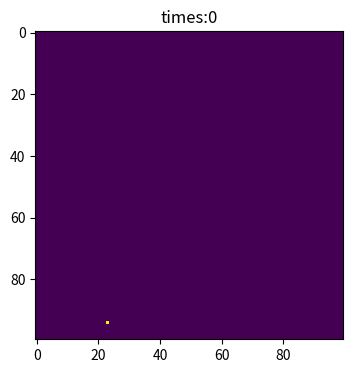
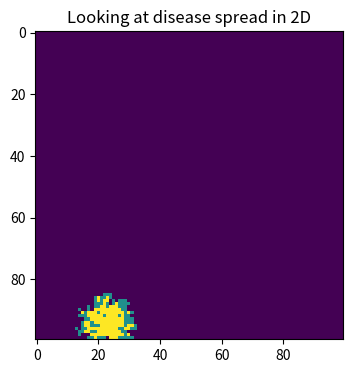
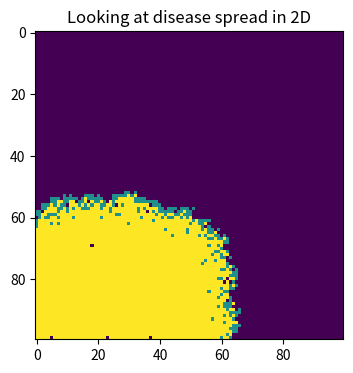
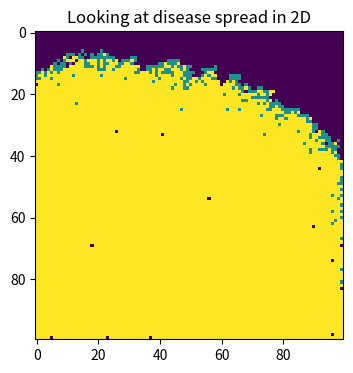

Generate these figures, in order, with matplotlib:
# set the initialized data and figure about susceptible and infect outbreak as guide
import numpy as np 
import matplotlib . pyplot as plt 
population = np. zeros ( (100 , 100) ) 


outbreak = np. random . choice (range(100) ,2) 
population [ outbreak [0] , outbreak [ 1 ] ] = 1
# set the diesease spread data 
beta = 0.3  
gamma = 0.05  
time_steps = 100 
neighbours=[]
new_infected=[]
new_recovery=[]
# below is to output the initiative figure(i=0)
plt.figure(figsize=(6, 4), dpi=150)
plt.imshow(population, cmap='viridis', interpolation='nearest')
plt.title('times:0')
plt.show()
#repeat the spread process for 101 times! the '1'more is for the 100th figure!
for i in range(time_steps+1):
#put all neighbours in a list
    new_infected=[]
    new_recovery=[]
    for a in range(100):
        for b in range(100):
            neighbours = []
            if population[a,b] == 1: # prevent the point out of 100
# list all neighbour and add them  
# if code ensure that the corner point will be included while the point out of 100 will be excluded
               
                    if a + 1 < 100: 
                         neighbours.append((a + 1, b))
                    if a - 1 >= 0: 
                         neighbours.append((a - 1, b))
                    if b + 1 < 100: 
                         neighbours.append((a, b + 1))
                    if b - 1 >= 0: 
                         neighbours.append((a, b - 1))
                    if a + 1 < 100 and b + 1 < 100: 
                         neighbours.append((a + 1, b + 1))
                    if a - 1 >= 0 and b + 1 < 100: 
                         neighbours.append((a - 1, b + 1))
                    if a + 1 < 100 and b - 1 >= 0: 
                         neighbours.append((a + 1, b - 1))
                    if a - 1 >= 0 and b - 1 >= 0:
                        neighbours.append((a - 1, b - 1))
                
            for (r, q) in neighbours:
# use an random probility code to imititate the infectqion ==0 means suspectitive audience
                    if population[r, q] == 0 and np.random.rand() <=beta:
                    
                            new_infected.append((r, q))
# then use same method toq imitate the recovery for each point
            
                    if np.random.rand() < gamma:
                        new_recovery.append((a, b))
# add them in the list to change its colour
# set infected as 1, recovery as 2
    for (r, q) in new_infected:
        population[r, q] = 1
    for (a, b) in new_recovery:
        population[a, b] = 2

#output the figure at 10 50 100 time points(i=0 has been outout below)

    if i in [10, 50, 100]:
        plt.figure(figsize=(6, 4), dpi=150)
        plt.imshow(population, cmap='viridis', interpolation='nearest')
        plt.title('Looking at disease spread in 2D')
        plt.show()
